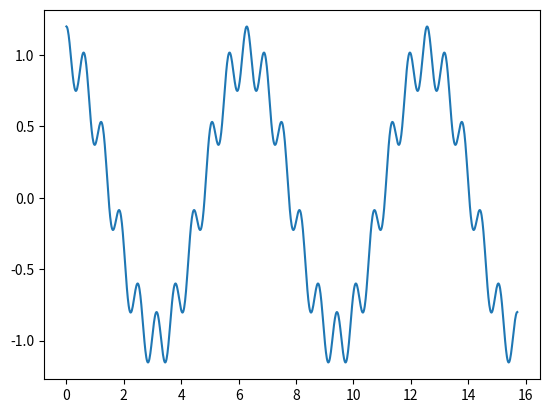

Write Python code to recreate this figure.
import math
import numpy as np
from matplotlib import pyplot as plt

def signalcomp(x,freq):
    y = math.cos(x)
    y += 0.2*math.cos(freq*x)
    return y

x = np.linspace(0,5*np.pi,1000)
ufunc1 = np.frompyfunc(signalcomp,2,1)
y = ufunc1(x,10).astype(np.float32)

plt.plot(x,y)
plt.show()

